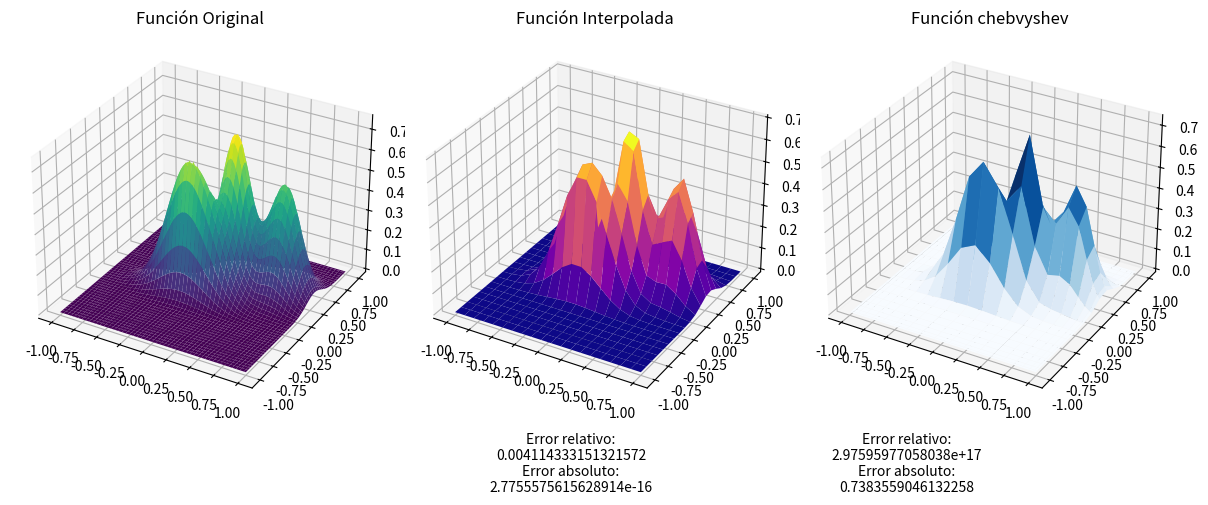

This figure's Python source:
import numpy as np
import matplotlib.pyplot as plt
from scipy.interpolate import interp2d
from scipy.interpolate import RectBivariateSpline

def original_function(x1, x2):
    return 0.75 * np.exp(-((10*x1 - 2)**2) / 4 - ((9*x2 - 2)**2) / 4) + \
        0.65 * np.exp(-((9*x1 + 1)**2) / 9 - ((10*x2 + 1)**2) / 2) + \
        0.55 * np.exp(-((9*x1 - 6)**2) / 4 - ((9*x2 - 3)**2) / 4) - \
        0.01 * np.exp(-((9*x1 - 7)**2) / 4 - ((9*x2 - 3)**2) / 4)



#Puntos para graficar la funcion original
x1_orig = np.linspace(-1, 1, 100)
x2_orig = np.linspace(-1, 1, 100)
x1_mesh_orig, x2_mesh_orig = np.meshgrid(x1_orig, x2_orig)
z_mesh_orig = original_function(x1_mesh_orig, x2_mesh_orig)


#Puntos para interpolar
x1 = np.linspace(-1, 1, 20)
x2 = np.linspace(-1, 1, 20)
X1, X2 = np.meshgrid(x1, x2)
Z = original_function(X1, X2)
f = RectBivariateSpline(x1, x2, Z) #interpolacion

x1_interp = np.linspace(-1, 1, 20)
x2_interp = np.linspace(-1, 1, 20)
z_interp = f(x1_interp, x2_interp)
x1_interp_mesh, x2_interp_mesh = np.meshgrid(x1_interp, x2_interp)

#puntos chevbyshev
def chebyshev_points(a, b, n):
    k = np.arange(1, n+1)
    return 0.5 * (a + b) + 0.5 * (b - a) * np.cos((2 * k - 1) / (2 * n) * np.pi)

x1_cheb_interp = np.sort(chebyshev_points(-1, 1, 20))
x2_cheb_interp = np.sort(chebyshev_points(-1, 1, 20))
z_cheb = f(x1_cheb_interp, x2_cheb_interp)
X1_cheb_mesh, X2_cheb_mesh = np.meshgrid(x1_cheb_interp, x2_cheb_interp)





fig = plt.figure(figsize=(12, 6))

ax1 = fig.add_subplot(1, 3, 1, projection='3d')
ax1.plot_surface(x1_mesh_orig, x2_mesh_orig, z_mesh_orig, cmap='viridis')
ax1.set_title('Función Original')

# función interpolada
ax2 = fig.add_subplot(1, 3, 2, projection='3d')
ax2.plot_surface(x1_interp_mesh, x2_interp_mesh, z_interp, cmap='plasma')
ax2.set_title('Función Interpolada')

#  función chebvyshev
ax3 = fig.add_subplot(1, 3, 3, projection='3d') 
ax3.plot_surface(X1_cheb_mesh, X2_cheb_mesh, z_cheb, cmap='Blues')#dame otrp cmap
ax3.set_title('Función chebvyshev')

# Calcular el error relativo de ambas
error_interp = np.abs(original_function(x1_interp_mesh, x2_interp_mesh) - f(x1_interp, x2_interp))/np.abs(original_function(x1_interp_mesh, x2_interp_mesh))
error_interp_abs = np.abs(original_function(x1_interp_mesh, x2_interp_mesh) - f(x1_interp, x2_interp))
error_cheb = np.abs(original_function(x1_cheb_interp, x2_cheb_interp) - f(x1_cheb_interp, x2_cheb_interp))/np.abs(original_function(x1_cheb_interp, x2_cheb_interp))
error_cheb_abs = np.abs(original_function(x1_cheb_interp, x2_cheb_interp) - f(x1_cheb_interp, x2_cheb_interp))

error_abs_max = np.max(error_interp_abs)
error_rel_max = np.max(error_interp)
error_cheb_rel_max = np.max(error_cheb)
error_cheb_abs_max = np.max(error_cheb_abs)

equi_text = f"Error relativo:\n{error_rel_max}\nError absoluto:\n{error_abs_max}"
cheb_text = f"Error relativo:\n{error_cheb_rel_max}\nError absoluto:\n{error_cheb_abs_max}"

## quiero que abajo de los graficos de interpolacion y de chevbyshev aparezca el error
plt.subplots_adjust(bottom=0.2)
plt.figtext(0.48, 0.05, equi_text, ha="center", fontsize=10)
plt.figtext(0.76, 0.05, cheb_text, ha="center", fontsize=10)

##hacer un grafico que muestre mientras mas puntos el error de cada una de las interpolaciones


plt.tight_layout()
plt.show()

